2-way image classification set "Augmented Dataset" from GitHub (Arjavjain100/Apple-Scab-Detection); label vocabulary: healthy, scab.

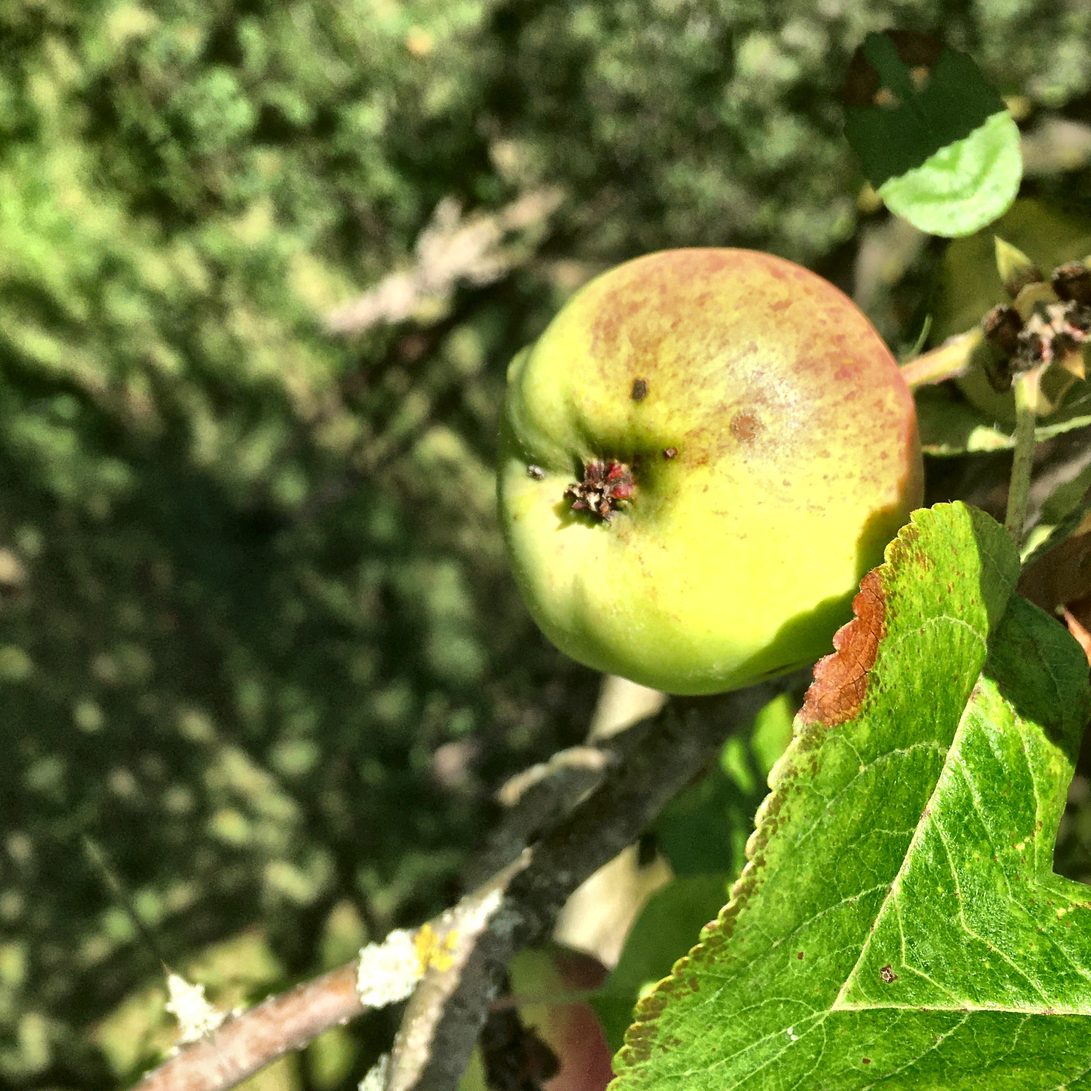
Label: scab

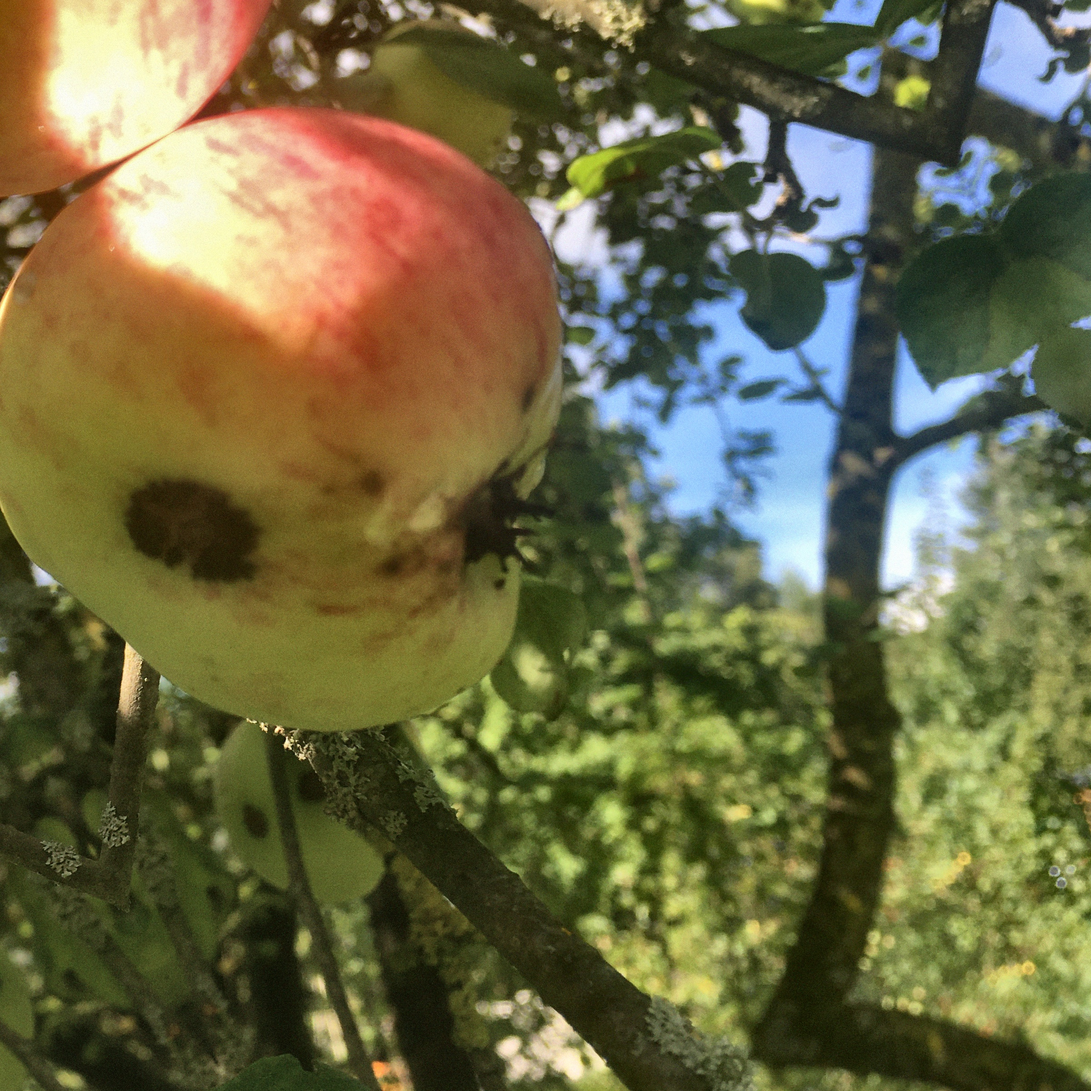
Label: scab

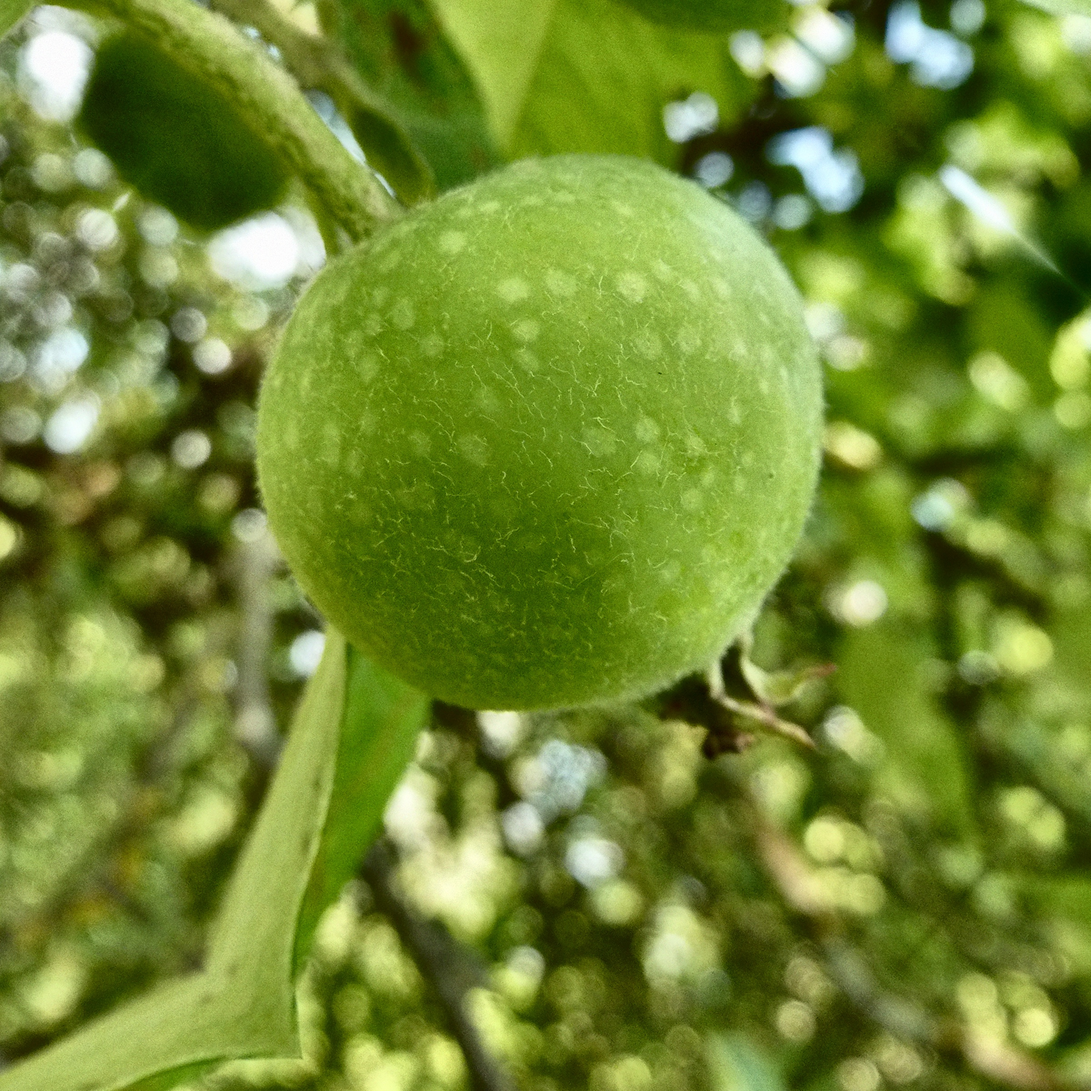
Label: healthy

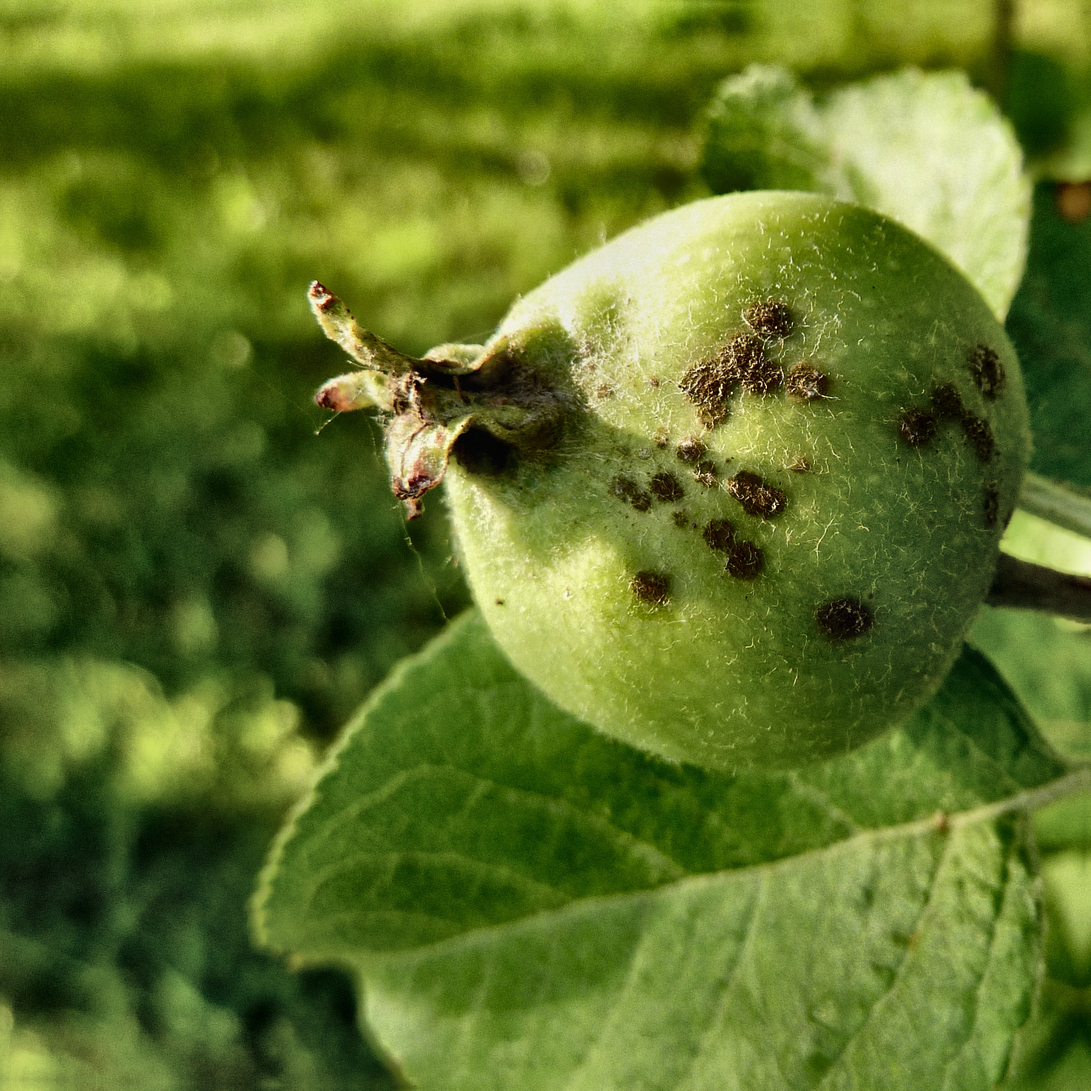
Label: scab

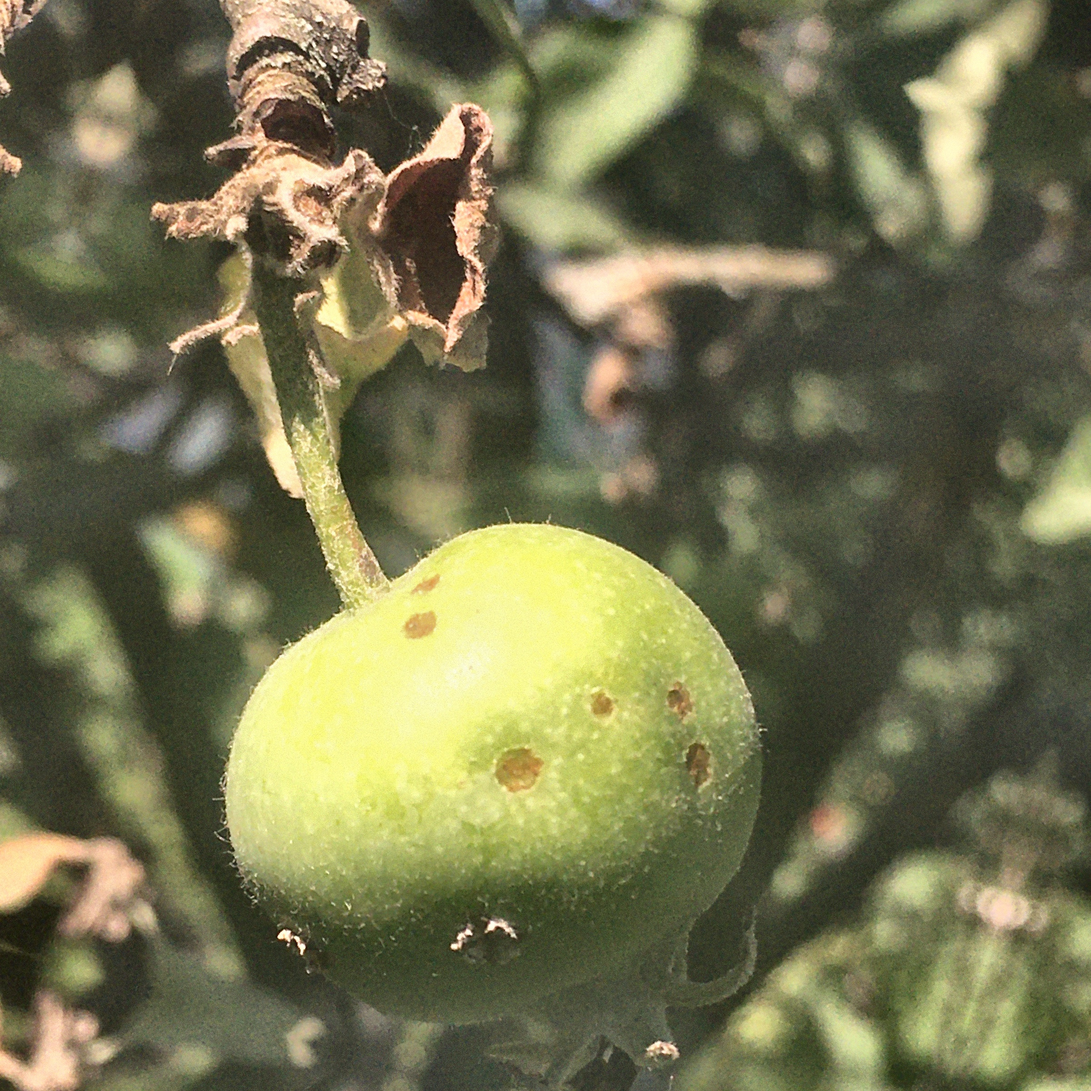
Label: scab

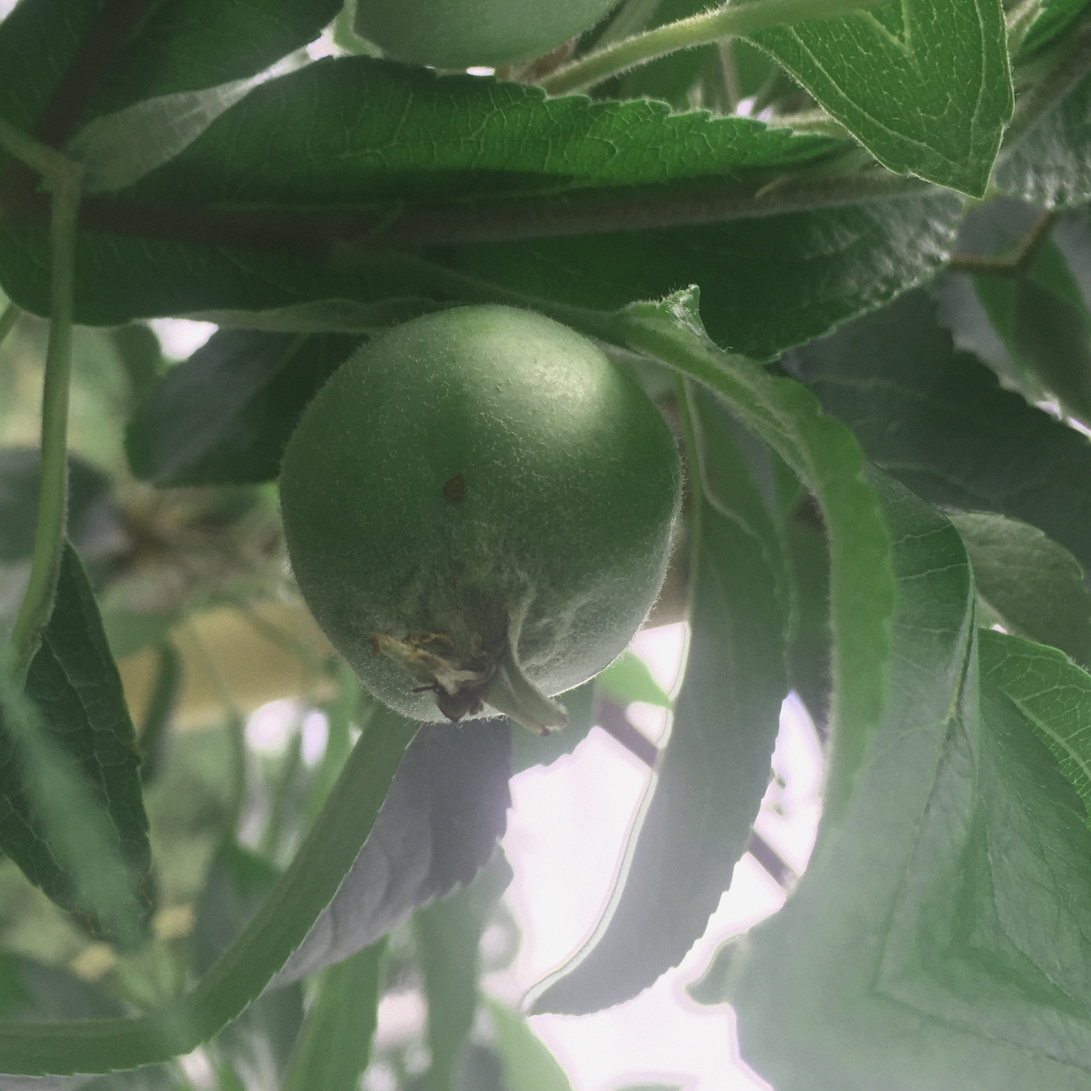
Label: scab
